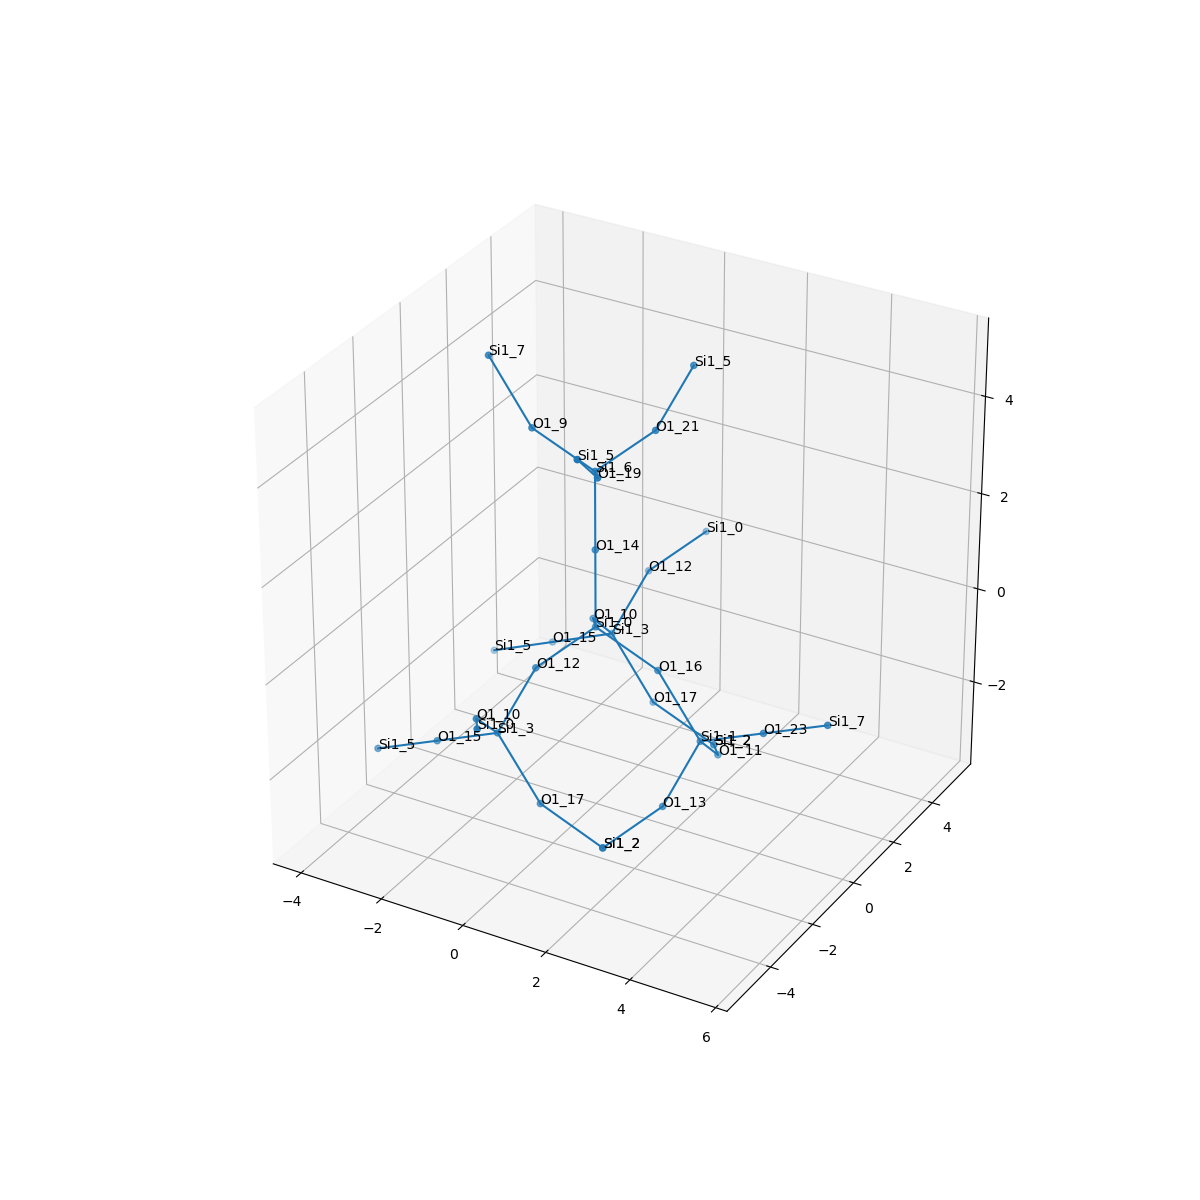

The table this chart was drawn from, first rows:
, neighbor_num, isite, atom, x, y, z, front_index
0, 0, 0, Si1, 0.0, 0.0, 0.0, 
1, 1, 16, O1, 1.517, -5.551115123125783e-17, -0.5354, 0.0
2, 1, 10, O1, -0.7623, 1.313, -0.5312, 0.0
3, 1, 14, O1, 1.6653345369377348e-16, 5.551115123125783e-17, 1.608, 0.0
4, 1, 12, O1, -0.7623, -1.313, -0.5312, 0.0
5, 2, 1, Si1, 2.551, 0.0, -1.768, 1.0
6, 2, 3, Si1, -0.9923, 2.627, -1.431, 2.0
7, 2, 6, Si1, -7.771561172376096e-16, -1.1102230246251565e-16, 3.216, 3.0
8, 2, 3, Si1, -0.9923, -2.627, -1.431, 4.0
9, 3, 23, O1, 4.057, -2.220446049250313e-16, -1.204, 5.0
10, 3, 11, O1, 2.321, 1.313, -2.669, 5.0
11, 3, 13, O1, 2.321, -1.313, -2.669, 5.0
12, 3, 12, O1, -0.7623, 3.941, -0.5312, 6.0
13, 3, 17, O1, 0.04137, 2.627, -2.664, 6.0
14, 3, 15, O1, -2.498, 2.627, -1.996, 6.0
15, 3, 21, O1, 0.7623, 1.313, 3.748, 7.0
16, 3, 19, O1, 0.7623, -1.314, 3.748, 7.0
17, 3, 9, O1, -1.517, -5.551115123125783e-17, 3.752, 7.0
18, 3, 10, O1, -0.7623, -3.941, -0.5312, 8.0
19, 3, 17, O1, 0.04137, -2.627, -2.664, 8.0
20, 3, 15, O1, -2.498, -2.627, -1.996, 8.0
21, 4, 7, Si1, 5.563, -2.220446049250313e-16, -0.6401, 9.0
22, 4, 2, Si1, 1.559, 2.627, -3.2, 10.0
23, 4, 2, Si1, 1.559, -2.627, -3.2, 11.0
24, 4, 0, Si1, -1.3322676295501878e-15, 5.254, -4.440892098500626e-16, 12.0
25, 4, 2, Si1, 1.559, 2.627, -3.2, 13.0
26, 4, 5, Si1, -4.004, 2.627, -2.56, 14.0
27, 4, 5, Si1, 0.9923, 2.627, 4.648, 15.0
28, 4, 5, Si1, 0.9923, -2.627, 4.648, 16.0
29, 4, 7, Si1, -2.551, -1.1102230246251565e-16, 4.985, 17.0
30, 4, 0, Si1, 1.3322676295501878e-15, -5.254, 4.440892098500626e-16, 18.0
31, 4, 2, Si1, 1.559, -2.627, -3.2, 19.0
32, 4, 5, Si1, -4.004, -2.627, -2.56, 20.0
